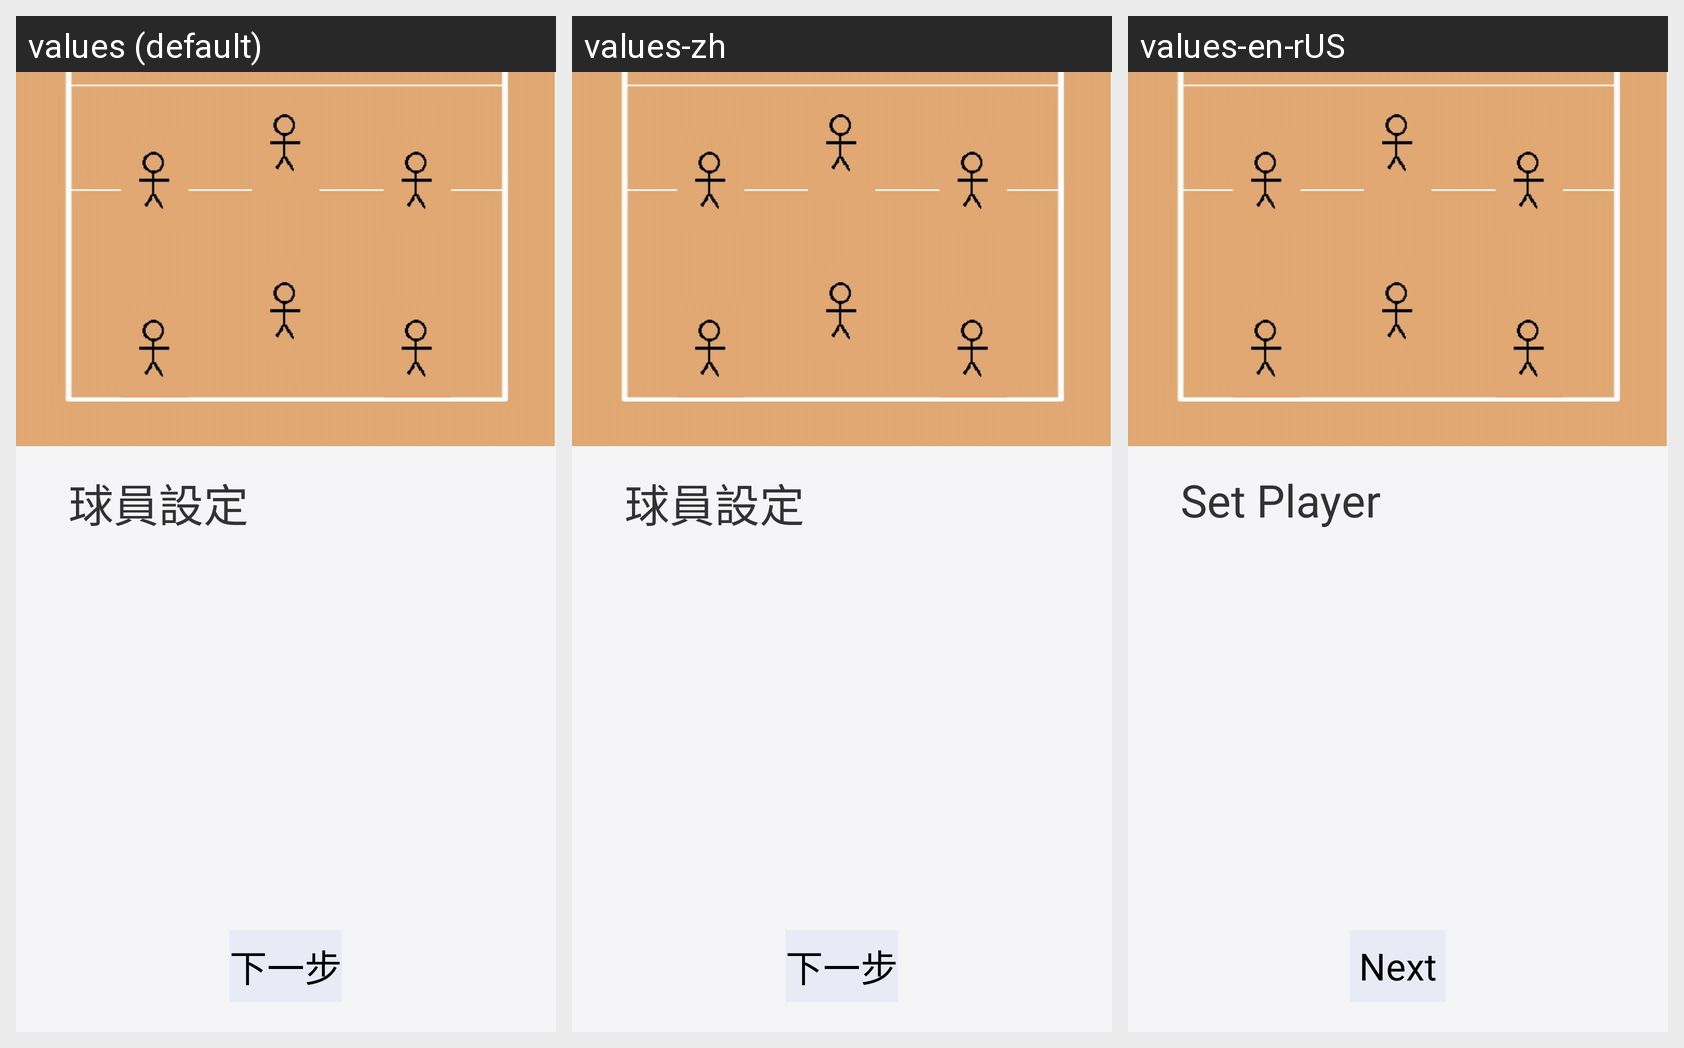

Here is an Android app screen in its default locale and in the app's own translations. Write out the translated-string differences for the strings that appear on this screen.
Android screen res/layout/fragment_set_player.xml rendered under 3 locales, left to right: values (default), values-zh, values-en-rUS. Device: Nexus 5 (rendered at 1080×1920; each locale shown at half size, 540×960, under a caption strip naming it); theme AppTheme.
Strings drawn on this screen, with the default value and each locale's value (text and hints the layout hard-codes, and strings that could not be matched under every locale, appear in the picture but are not listed):

set_player
  values: 球員設定
  values-zh: 球員設定
  values-en-rUS: Set Player

next_button
  values: 下一步
  values-zh: 下一步
  values-en-rUS: Next
